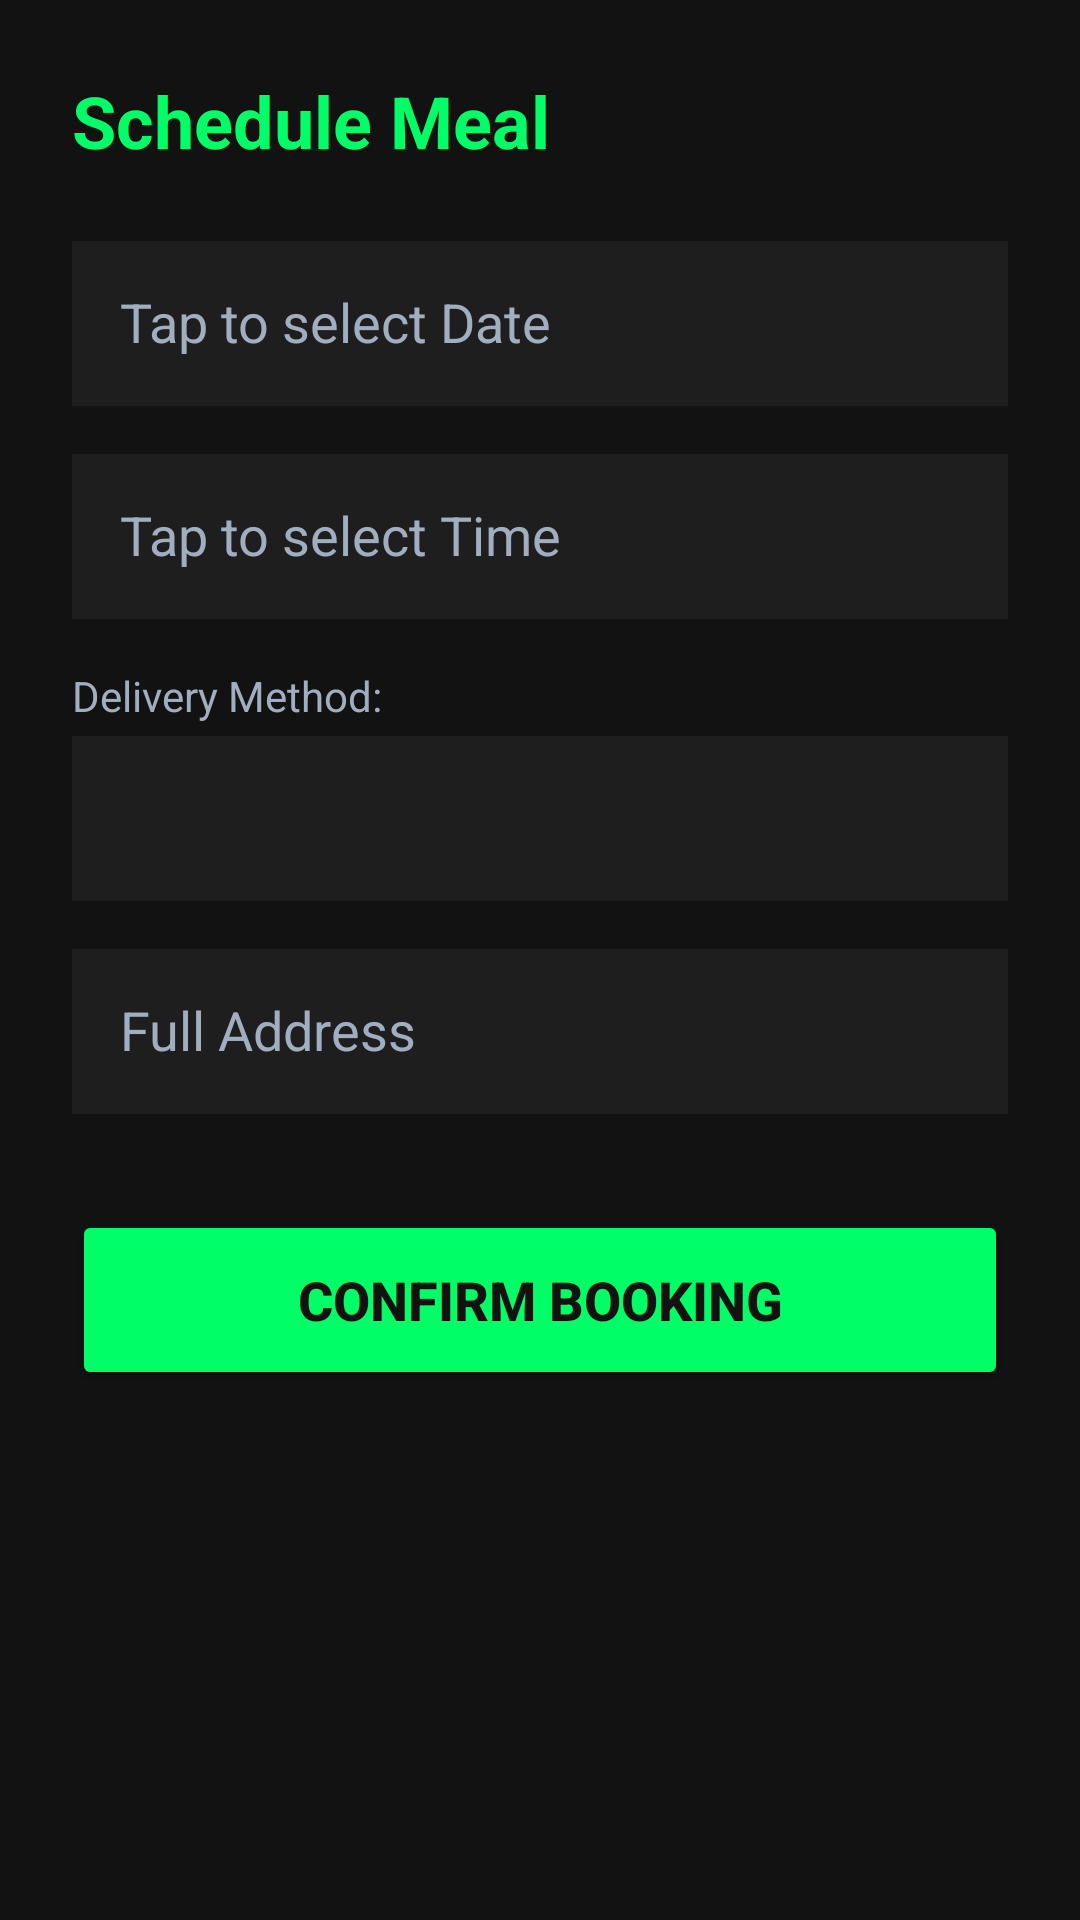

Android layout source for this screen:
<!-- AndroidManifest.xml: application theme Theme.GoatedMeals -->
<!-- res/layout/activity_schedule.xml -->
<?xml version="1.0" encoding="utf-8"?>
<LinearLayout xmlns:android="http://schemas.android.com/apk/res/android"
    android:layout_width="match_parent"
    android:layout_height="match_parent"
    android:background="#121212"
    android:orientation="vertical"
    android:padding="24dp">

    <TextView
        android:id="@+id/tvScheduleTitle"
        android:layout_width="match_parent"
        android:layout_height="wrap_content"
        android:text="Schedule Meal"
        android:textColor="#00FF66"
        android:textSize="24sp"
        android:textStyle="bold"
        android:layout_marginBottom="24dp"/>

    <EditText
        android:id="@+id/etDeliveryDate"
        android:layout_width="match_parent"
        android:layout_height="55dp"
        android:hint="Tap to select Date"
        android:textColorHint="#A0AEC0"
        android:textColor="#FFFFFF"
        android:background="#1E1E1E"
        android:padding="16dp"
        android:focusable="false"
        android:clickable="true"
        android:layout_marginBottom="16dp"/>

    <EditText
        android:id="@+id/etDeliveryTime"
        android:layout_width="match_parent"
        android:layout_height="55dp"
        android:hint="Tap to select Time"
        android:textColorHint="#A0AEC0"
        android:textColor="#FFFFFF"
        android:background="#1E1E1E"
        android:padding="16dp"
        android:focusable="false"
        android:clickable="true"
        android:layout_marginBottom="16dp"/>

    <TextView
        android:layout_width="wrap_content"
        android:layout_height="wrap_content"
        android:text="Delivery Method:"
        android:textColor="#A0AEC0"
        android:layout_marginBottom="4dp"/>

    <Spinner
        android:id="@+id/spinnerMethod"
        android:layout_width="match_parent"
        android:layout_height="55dp"
        android:background="#1E1E1E"
        android:layout_marginBottom="16dp"/>

    <EditText
        android:id="@+id/etDeliveryAddress"
        android:layout_width="match_parent"
        android:layout_height="55dp"
        android:hint="Full Address"
        android:textColorHint="#A0AEC0"
        android:textColor="#FFFFFF"
        android:background="#1E1E1E"
        android:padding="16dp"
        android:layout_marginBottom="32dp"/>

    <Button
        android:id="@+id/btnConfirmSchedule"
        android:layout_width="match_parent"
        android:layout_height="60dp"
        android:text="Confirm Booking"
        android:textColor="#121212"
        android:backgroundTint="#00FF66"
        android:textSize="18sp"
        android:textStyle="bold"/>
</LinearLayout>
<!-- resources referenced by this layout -->
<resources>
  <style name="Theme.GoatedMeals" parent="Base.Theme.GoatedMeals" />
  <style name="Base.Theme.GoatedMeals" parent="Theme.Material3.DayNight.NoActionBar">
          
          
      </style>
</resources>
